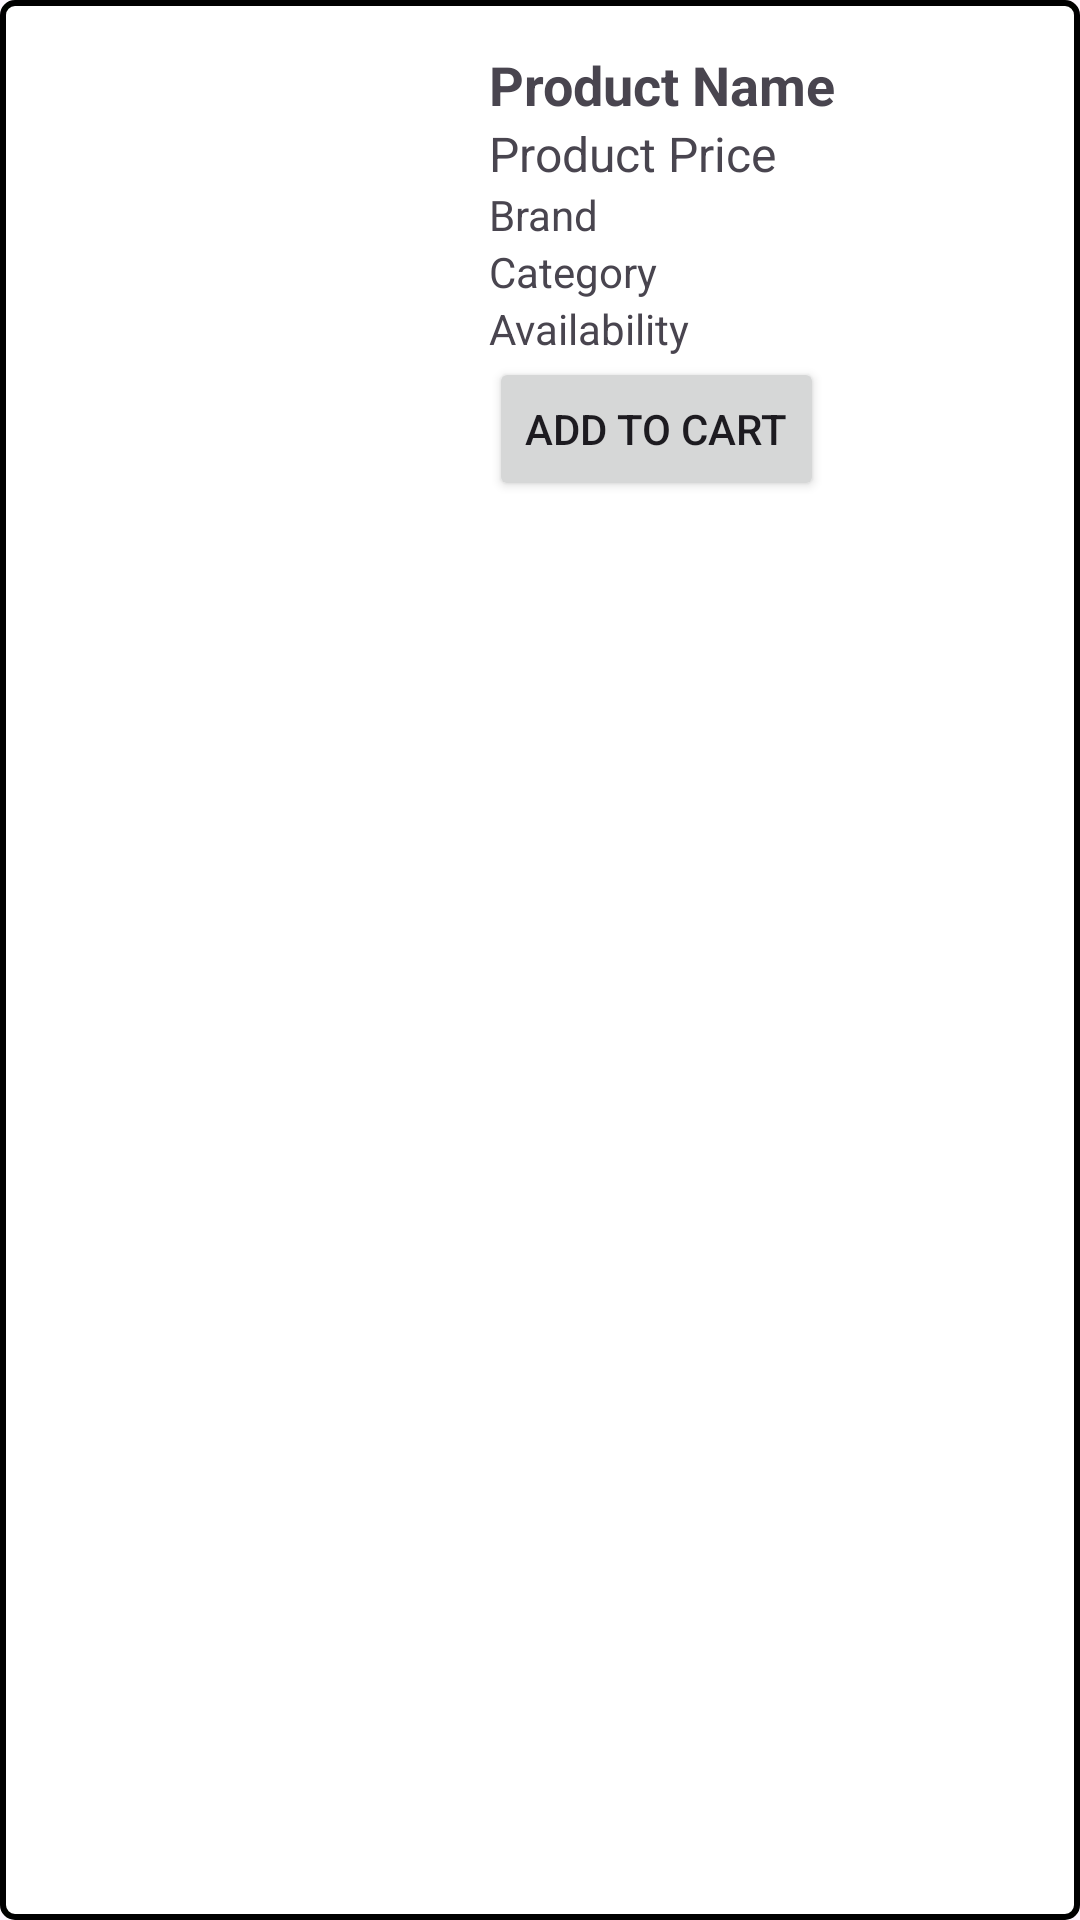

Reconstruct the res/layout file that produces this screen, plus the resources it refers to.
<!-- AndroidManifest.xml: application theme Theme.EAD -->
<!-- res/layout/product_item.xml -->
<?xml version="1.0" encoding="utf-8"?>
<LinearLayout xmlns:android="http://schemas.android.com/apk/res/android"
    android:layout_width="match_parent"
    android:layout_height="wrap_content"
    android:orientation="horizontal"
    android:padding="16dp"
    android:layout_marginTop="16dp"
    android:background="@drawable/border_background">

    
    <ImageView
        android:id="@+id/product_image"
        android:layout_width="131dp"
        android:layout_height="141dp"
        android:layout_marginEnd="16dp"
        android:scaleType="centerCrop" />

    
    <LinearLayout
        android:layout_width="0dp"
        android:layout_height="wrap_content"
        android:layout_weight="1"
        android:orientation="vertical">

        <TextView
            android:id="@+id/product_name"
            android:layout_width="wrap_content"
            android:layout_height="wrap_content"
            android:textSize="18sp"
            android:textStyle="bold"
            android:text="Product Name" />

        <TextView
            android:id="@+id/product_price"
            android:layout_width="wrap_content"
            android:layout_height="wrap_content"
            android:textSize="16sp"
            android:text="Product Price" />

        <TextView
            android:id="@+id/product_brand"
            android:layout_width="wrap_content"
            android:layout_height="wrap_content"
            android:textSize="14sp"
            android:text="Brand" />

        <TextView
            android:id="@+id/product_category"
            android:layout_width="wrap_content"
            android:layout_height="wrap_content"
            android:textSize="14sp"
            android:text="Category" />

        <TextView
            android:id="@+id/product_availability"
            android:layout_width="wrap_content"
            android:layout_height="wrap_content"
            android:textSize="14sp"
            android:text="Availability" />

        
        <Button
            android:id="@+id/add_to_cart_button"
            android:layout_width="wrap_content"
            android:layout_height="wrap_content"
            android:text="Add to Cart" />
    </LinearLayout>
</LinearLayout>
<!-- resources referenced by this layout -->
<resources>
  <!-- drawable border_background (drawable) -->
  <?xml version="1.0" encoding="utf-8"?>
  <shape xmlns:android="http://schemas.android.com/apk/res/android">
      <solid android:color="#FFFFFF"/> 
      <stroke
          android:width="2dp"
          android:color="#000000"/>
      <corners android:radius="4dp"/> 
  </shape>
  <style name="Theme.EAD" parent="Base.Theme.EAD" />
  <style name="Base.Theme.EAD" parent="Theme.Material3.DayNight.NoActionBar">
          
          
      </style>
</resources>
